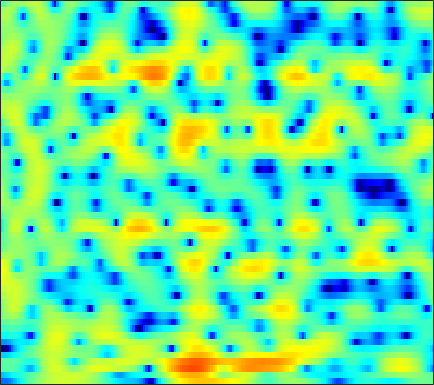

Data behind this chart, as committed beside it:
-11.716, -11.876, -11.804, -11.353, -10.807, -9.836, -8.7427, -7.874, -6.6874, -5.5429, -4.4798, -3.7313, -2.7913, -1.9348, -1.3502, -0.63951, 0.0020012, 0.441, 0.96808, 1.4296, 1.8359, 2.1007, 2.4125, 2.6782
-8.821, -8.21, -7.498, -6.861, -6.426, -5.88, -5.365, -4.99, -4.501, -4.015, -3.525, -3.148, -2.629, -2.093, -1.683, -1.127, -0.5648, -0.1507, 0.3885, 0.905, 1.385, 1.717, 2.115, 2.459
-2.319, -2.084, -1.859, -1.749, -1.754, -1.879, -2.17, -2.501, -3.132, -4.013, -5.187, -6.257, -7.823, -8.945, -8.828, -7.244, -5.024, -3.401, -1.514, 0.02986, 1.261, 2.001, 2.766, 3.295
-1.777, -1.717, -1.649, -1.614, -1.617, -1.673, -1.805, -1.966, -2.251, -2.66, -3.163, -3.573, -4.073, -4.318, -4.201, -3.575, -2.552, -1.645, -0.4253, 0.6982, 1.643, 2.22, 2.813, 3.178
-7.614, -7.66, -7.526, -7.166, -6.763, -6.129, -5.449, -4.936, -4.282, -3.673, -3.108, -2.703, -2.177, -1.646, -1.222, -0.6449, -0.04966, 0.4018, 0.9944, 1.559, 2.054, 2.373, 2.709, 2.93
-18.31, -23.11, -29.06, -19.68, -15.62, -12.08, -9.63, -8.214, -6.731, -5.54, -4.553, -3.896, -3.082, -2.318, -1.742, -0.9779, -0.2207, 0.3429, 1.058, 1.727, 2.313, 2.69, 3.092, 3.373
-10.32, -10.32, -10.1, -9.534, -8.92, -8.05, -7.263, -6.795, -6.389, -6.254, -6.348, -6.505, -6.637, -6.427, -5.887, -4.655, -3.105, -1.893, -0.37, 0.9661, 2.075, 2.766, 3.495, 4.008
-5.735, -5.319, -4.893, -4.554, -4.367, -4.231, -4.267, -4.438, -4.914, -5.764, -7.128, -8.631, -11.57, -15.37, -15.52, -10.91, -6.812, -4.461, -2.012, -0.1207, 1.344, 2.224, 3.149, 3.813
-3.796, -3.412, -3.007, -2.708, -2.56, -2.478, -2.521, -2.631, -2.877, -3.205, -3.577, -3.857, -4.116, -4.148, -3.975, -3.467, -2.684, -1.99, -1.002, -0.04386, 0.8445, 1.44, 2.11, 2.639
-2.087, -1.731, -1.315, -1.003, -0.8502, -0.7619, -0.8024, -0.9199, -1.174, -1.526, -1.919, -2.211, -2.533, -2.726, -2.724, -2.521, -2.088, -1.639, -0.9452, -0.2173, 0.4749, 0.9502, 1.482, 1.886
-0.8857, -0.1984, 0.5866, 1.167, 1.451, 1.627, 1.555, 1.331, 0.7757, -0.09226, -1.292, -2.437, -4.283, -6.24, -7.29, -7.147, -5.457, -3.952, -2.163, -0.7296, 0.3583, 0.9636, 1.512, 1.821
-1.668, -0.1253, 1.411, 2.465, 2.999, 3.399, 3.455, 3.271, 2.728, 1.803, 0.4555, -0.8903, -3.159, -5.856, -7.54, -7.456, -5.293, -3.606, -1.81, -0.5311, 0.3058, 0.6821, 0.8986, 0.8024
-0.8636, 0.221, 1.411, 2.31, 2.805, 3.218, 3.361, 3.312, 3.045, 2.575, 1.935, 1.379, 0.6046, -0.1222, -0.5694, -0.9895, -1.211, -1.284, -1.339, -1.399, -1.53, -1.7, -2.041, -2.55
1.116, 1.671, 2.31, 2.813, 3.089, 3.312, 3.378, 3.324, 3.121, 2.789, 2.34, 1.934, 1.314, 0.6258, 0.08106, -0.6966, -1.524, -2.183, -3.077, -3.984, -4.856, -5.442, -6.075, -6.54
2.623, 2.955, 3.295, 3.521, 3.607, 3.629, 3.549, 3.421, 3.159, 2.796, 2.325, 1.898, 1.227, 0.4224, -0.2908, -1.407, -2.749, -3.936, -5.837, -8.193, -11.04, -13.31, -15.1, -14.13
3.753, 3.85, 3.869, 3.777, 3.653, 3.43, 3.151, 2.921, 2.594, 2.23, 1.819, 1.463, 0.9036, 0.2049, -0.4296, -1.44, -2.705, -3.852, -5.703, -7.988, -10.77, -12.92, -14.55, -13.54
4.81, 4.572, 4.101, 3.47, 2.927, 2.157, 1.44, 1.01, 0.6614, 0.5397, 0.5449, 0.5493, 0.4652, 0.2367, -0.04927, -0.5794, -1.253, -1.836, -2.673, -3.516, -4.273, -4.726, -5.116, -5.252
5.735, 5.204, 4.199, 2.764, 1.325, -1.221, -4.476, -6.698, -6.593, -4.072, -1.946, -0.858, 0.009567, 0.3344, 0.2999, -0.03075, -0.5513, -0.9615, -1.413, -1.666, -1.66, -1.54, -1.287, -1.024
4.628, 4.328, 3.639, 2.521, 1.347, -0.6607, -3.06, -4.5, -4.508, -2.899, -1.317, -0.515, -0.009059, -0.1338, -0.6247, -1.837, -3.757, -5.613, -8.009, -7.978, -5.585, -3.691, -1.685, -0.2696
0.7719, 1.299, 1.67, 1.737, 1.628, 1.332, 0.9971, 0.8061, 0.6521, 0.6015, 0.5638, 0.465, 0.142, -0.4813, -1.201, -2.589, -4.535, -6.345, -8.537, -8.453, -6.093, -4.234, -2.17, -0.66
-2.065, -1.136, -0.221, 0.3936, 0.7079, 0.9534, 1.081, 1.104, 1.052, 0.9242, 0.7202, 0.5185, 0.1895, -0.2234, -0.5849, -1.103, -1.597, -1.896, -2.114, -2.029, -1.667, -1.271, -0.6778, -0.09788
-2.298, -1.647, -0.8468, -0.1726, 0.2296, 0.6365, 0.8714, 0.9292, 0.8773, 0.698, 0.4266, 0.1836, -0.1504, -0.4382, -0.599, -0.7067, -0.7041, -0.6384, -0.4831, -0.2879, -0.07576, 0.08841, 0.2583, 0.3859
-2.772, -1.971, -0.8799, 0.1179, 0.7271, 1.325, 1.623, 1.65, 1.43, 0.9032, 0.1119, -0.6042, -1.58, -2.267, -2.395, -2.019, -1.255, -0.6112, 0.1558, 0.7317, 1.086, 1.201, 1.174, 0.9353
-6.672, -3.973, -1.189, 0.817, 1.917, 2.89, 3.366, 3.415, 3.025, 2.068, 0.3829, -1.547, -5.631, -14.14, -17.27, -7.104, -2.622, -0.5979, 1.133, 2.134, 2.583, 2.599, 2.241, 1.427
-6.266, -4.061, -1.554, 0.3394, 1.405, 2.385, 2.943, 3.092, 2.935, 2.392, 1.479, 0.5902, -0.7098, -1.693, -1.862, -1.255, -0.2026, 0.5581, 1.322, 1.722, 1.747, 1.515, 0.8625, -0.1864
-2.505, -1.713, -0.682, 0.2324, 0.8045, 1.406, 1.821, 2.001, 2.095, 2.03, 1.851, 1.669, 1.414, 1.206, 1.102, 1.035, 1.004, 0.9556, 0.8029, 0.4926, -0.01721, -0.5226, -1.352, -2.307
-0.1399, 0.1382, 0.4612, 0.7365, 0.9151, 1.133, 1.317, 1.45, 1.624, 1.786, 1.924, 2.004, 2.075, 2.084, 2.043, 1.907, 1.649, 1.357, 0.8059, 0.0435, -0.9568, -1.874, -3.3, -4.888
1.674, 1.476, 1.13, 0.7216, 0.4111, 0.05733, -0.1155, -0.06307, 0.2431, 0.7622, 1.365, 1.804, 2.303, 2.656, 2.804, 2.826, 2.626, 2.317, 1.669, 0.7135, -0.6099, -1.897, -4.135, -7.281
2.371, 1.704, 0.5705, -0.9215, -2.314, -4.492, -6.402, -6.657, -5.018, -2.678, -0.6254, 0.6105, 1.881, 2.769, 3.215, 3.541, 3.571, 3.408, 2.94, 2.184, 1.127, 0.1375, -1.427, -3.21
1.618, 0.8533, -0.4704, -2.255, -4.029, -7.167, -11.07, -11.84, -8.248, -4.596, -1.928, -0.4197, 1.111, 2.213, 2.8, 3.304, 3.516, 3.499, 3.252, 2.772, 2.078, 1.437, 0.4568, -0.585
0.4231, 0.01465, -0.676, -1.481, -2.111, -2.859, -3.279, -3.269, -2.77, -1.87, -0.7808, 0.04431, 1.056, 1.905, 2.408, 2.888, 3.146, 3.187, 3.048, 2.687, 2.119, 1.563, 0.6586, -0.4244
-0.6975, -0.7322, -0.9549, -1.334, -1.653, -2.042, -2.246, -2.238, -1.932, -1.315, -0.4914, 0.1938, 1.102, 1.91, 2.419, 2.931, 3.232, 3.315, 3.232, 2.924, 2.39, 1.844, 0.9039, -0.3144
-1.25, -1.184, -1.47, -2.145, -2.866, -4.038, -5.215, -5.74, -5.458, -4.096, -2.305, -1.004, 0.5115, 1.716, 2.419, 3.098, 3.49, 3.618, 3.574, 3.309, 2.836, 2.358, 1.557, 0.5694
-0.6068, -0.8222, -1.476, -2.618, -3.899, -6.465, -10.94, -17.83, -17.78, -8.701, -4.228, -1.996, 0.1397, 1.624, 2.404, 3.082, 3.415, 3.459, 3.291, 2.902, 2.359, 1.878, 1.22, 0.5856
0.2633, -0.1654, -0.828, -1.564, -2.179, -3.009, -3.706, -3.92, -3.488, -2.315, -0.8276, 0.2504, 1.479, 2.387, 2.839, 3.132, 3.083, 2.814, 2.167, 1.217, 0.0395, -0.8847, -1.946, -2.501
-0.4253, -1.141, -1.849, -2.146, -2.059, -1.639, -1.029, -0.4565, 0.3428, 1.181, 1.985, 2.524, 3.096, 3.455, 3.558, 3.435, 2.963, 2.365, 1.154, -0.6407, -3.291, -6.127, -12.13, -16.12
-4.088, -6.473, -9.823, -9.82, -7.33, -4.114, -1.686, -0.2855, 1.148, 2.21, 2.966, 3.367, 3.69, 3.78, 3.7, 3.398, 2.858, 2.284, 1.268, -0.09791, -1.796, -3.257, -5.013, -5.658
-4.79, -6.548, -8.657, -8.344, -6.364, -3.511, -1.225, 0.06464, 1.359, 2.205, 2.693, 2.853, 2.854, 2.655, 2.409, 2.002, 1.558, 1.199, 0.7195, 0.246, -0.213, -0.5034, -0.772, -0.8631
-3.522, -3.057, -2.318, -1.431, -0.6715, 0.3542, 1.314, 1.85, 2.31, 2.439, 2.229, 1.85, 1.09, 0.1331, -0.6173, -1.486, -2.028, -2.164, -2.086, -1.794, -1.426, -1.106, -0.6561, -0.1872
-4.358, -2.137, -0.1022, 1.305, 2.083, 2.837, 3.295, 3.436, 3.304, 2.791, 1.81, 0.7294, -1.282, -4.094, -6.854, -10.98, -12.17, -10.45, -8.143, -6.582, -5.348, -4.472, -3.219, -1.898
-0.2955, 0.701, 1.872, 2.784, 3.288, 3.715, 3.836, 3.752, 3.353, 2.588, 1.4, 0.1745, -1.991, -4.864, -7.514, -11.2, -12.89, -12.47, -11.93, -12.59, -13.9, -13.63, -10.24, -6.497
2.067, 2.344, 2.716, 3.047, 3.229, 3.353, 3.314, 3.148, 2.756, 2.125, 1.261, 0.4482, -0.8343, -2.313, -3.478, -5.007, -6.439, -7.533, -9.201, -11.3, -13.58, -13.75, -10.8, -7.287
2.038, 2.1, 2.189, 2.268, 2.309, 2.323, 2.281, 2.179, 1.944, 1.595, 1.115, 0.6813, 0.01507, -0.7452, -1.35, -2.177, -3.006, -3.6, -4.334, -4.895, -5.119, -5.019, -4.471, -3.617
0.8602, 0.7674, 0.6923, 0.6807, 0.7198, 0.8102, 0.9023, 0.9715, 1.005, 0.9728, 0.8578, 0.7223, 0.4814, 0.1976, -0.04552, -0.3959, -0.7568, -1.011, -1.313, -1.561, -1.706, -1.724, -1.636, -1.424
-0.9991, -1.532, -2.03, -2.095, -1.864, -1.333, -0.7565, -0.3645, 0.06194, 0.3563, 0.5651, 0.6734, 0.7791, 0.8598, 0.8981, 0.9137, 0.8803, 0.8051, 0.6519, 0.4428, 0.1735, -0.03772, -0.319, -0.5277
-3.186, -5.769, -9.708, -9.47, -6.809, -3.88, -2.001, -1.147, -0.4734, -0.142, 0.06705, 0.2566, 0.6382, 1.134, 1.546, 2.052, 2.419, 2.561, 2.54, 2.27, 1.728, 1.121, 0.08619, -1.117
-0.2802, -2.24, -4.689, -4.822, -3.513, -1.786, -0.7903, -0.5804, -0.9977, -2.093, -3.538, -4.136, -3.276, -1.21, 0.3303, 1.977, 3.1, 3.63, 3.918, 3.717, 3.005, 2.072, 0.1223, -3.123
2.559, 2.095, 1.539, 1.149, 0.9448, 0.6478, 0.08454, -0.627, -2.196, -4.838, -9.247, -13.27, -10.19, -5.154, -2.621, -0.3193, 1.168, 1.898, 2.449, 2.545, 2.199, 1.67, 0.616, -0.7328
2.584, 2.564, 2.456, 2.244, 2.011, 1.578, 0.944, 0.3414, -0.6523, -1.759, -2.754, -3.233, -3.305, -2.807, -2.226, -1.363, -0.5373, 0.003566, 0.5622, 0.9233, 1.03, 0.952, 0.6503, 0.1888
2.036, 2.382, 2.7, 2.837, 2.809, 2.591, 2.192, 1.755, 1.031, 0.1864, -0.7171, -1.401, -2.262, -2.916, -3.207, -3.149, -2.584, -1.944, -1.025, -0.2071, 0.3897, 0.6482, 0.7297, 0.5117
0.8747, 1.728, 2.569, 3.097, 3.298, 3.316, 3.072, 2.715, 2.007, 1.014, -0.3144, -1.585, -3.789, -6.806, -9.59, -11.61, -8.552, -5.838, -3.044, -1.141, 0.1273, 0.7336, 1.156, 1.162
-0.7782, 0.455, 1.63, 2.374, 2.701, 2.868, 2.734, 2.469, 1.872, 0.9817, -0.2412, -1.41, -3.381, -5.879, -7.882, -9.082, -7.206, -5.166, -2.802, -1.04, 0.1751, 0.7961, 1.279, 1.413
-1.009, -0.1476, 0.724, 1.292, 1.536, 1.647, 1.538, 1.327, 0.9054, 0.3478, -0.3122, -0.8474, -1.552, -2.158, -2.44, -2.493, -2.144, -1.667, -0.9189, -0.179, 0.4384, 0.784, 1.061, 1.134
-0.07902, 0.2881, 0.6416, 0.8226, 0.833, 0.6852, 0.3975, 0.09576, -0.3483, -0.7725, -1.107, -1.273, -1.363, -1.298, -1.155, -0.8661, -0.4965, -0.1909, 0.2119, 0.5649, 0.8433, 0.9786, 1.06, 1.016
1.11, 1.199, 1.194, 1.013, 0.7463, 0.196, -0.5854, -1.284, -2.301, -3.183, -3.602, -3.486, -2.857, -1.954, -1.27, -0.4364, 0.2524, 0.655, 1.051, 1.289, 1.377, 1.362, 1.257, 1.074
2.024, 2.048, 1.957, 1.655, 1.25, 0.3977, -0.964, -2.42, -5.251, -9.727, -14.34, -11.27, -6.234, -3.012, -1.351, 0.1993, 1.202, 1.677, 2.004, 2.037, 1.813, 1.519, 1.007, 0.4728
1.211, 1.454, 1.707, 1.793, 1.683, 1.241, 0.3928, -0.5798, -2.276, -4.2, -5.207, -4.543, -2.569, -0.5923, 0.5831, 1.725, 2.401, 2.636, 2.599, 2.163, 1.328, 0.4134, -1.201, -3.145
-3.24, -2.299, -1.053, 0.0068, 0.6045, 1.103, 1.312, 1.305, 1.155, 0.9995, 0.986, 1.127, 1.487, 1.919, 2.215, 2.487, 2.558, 2.441, 2.017, 1.231, 0.006718, -1.287, -3.721, -7.504
